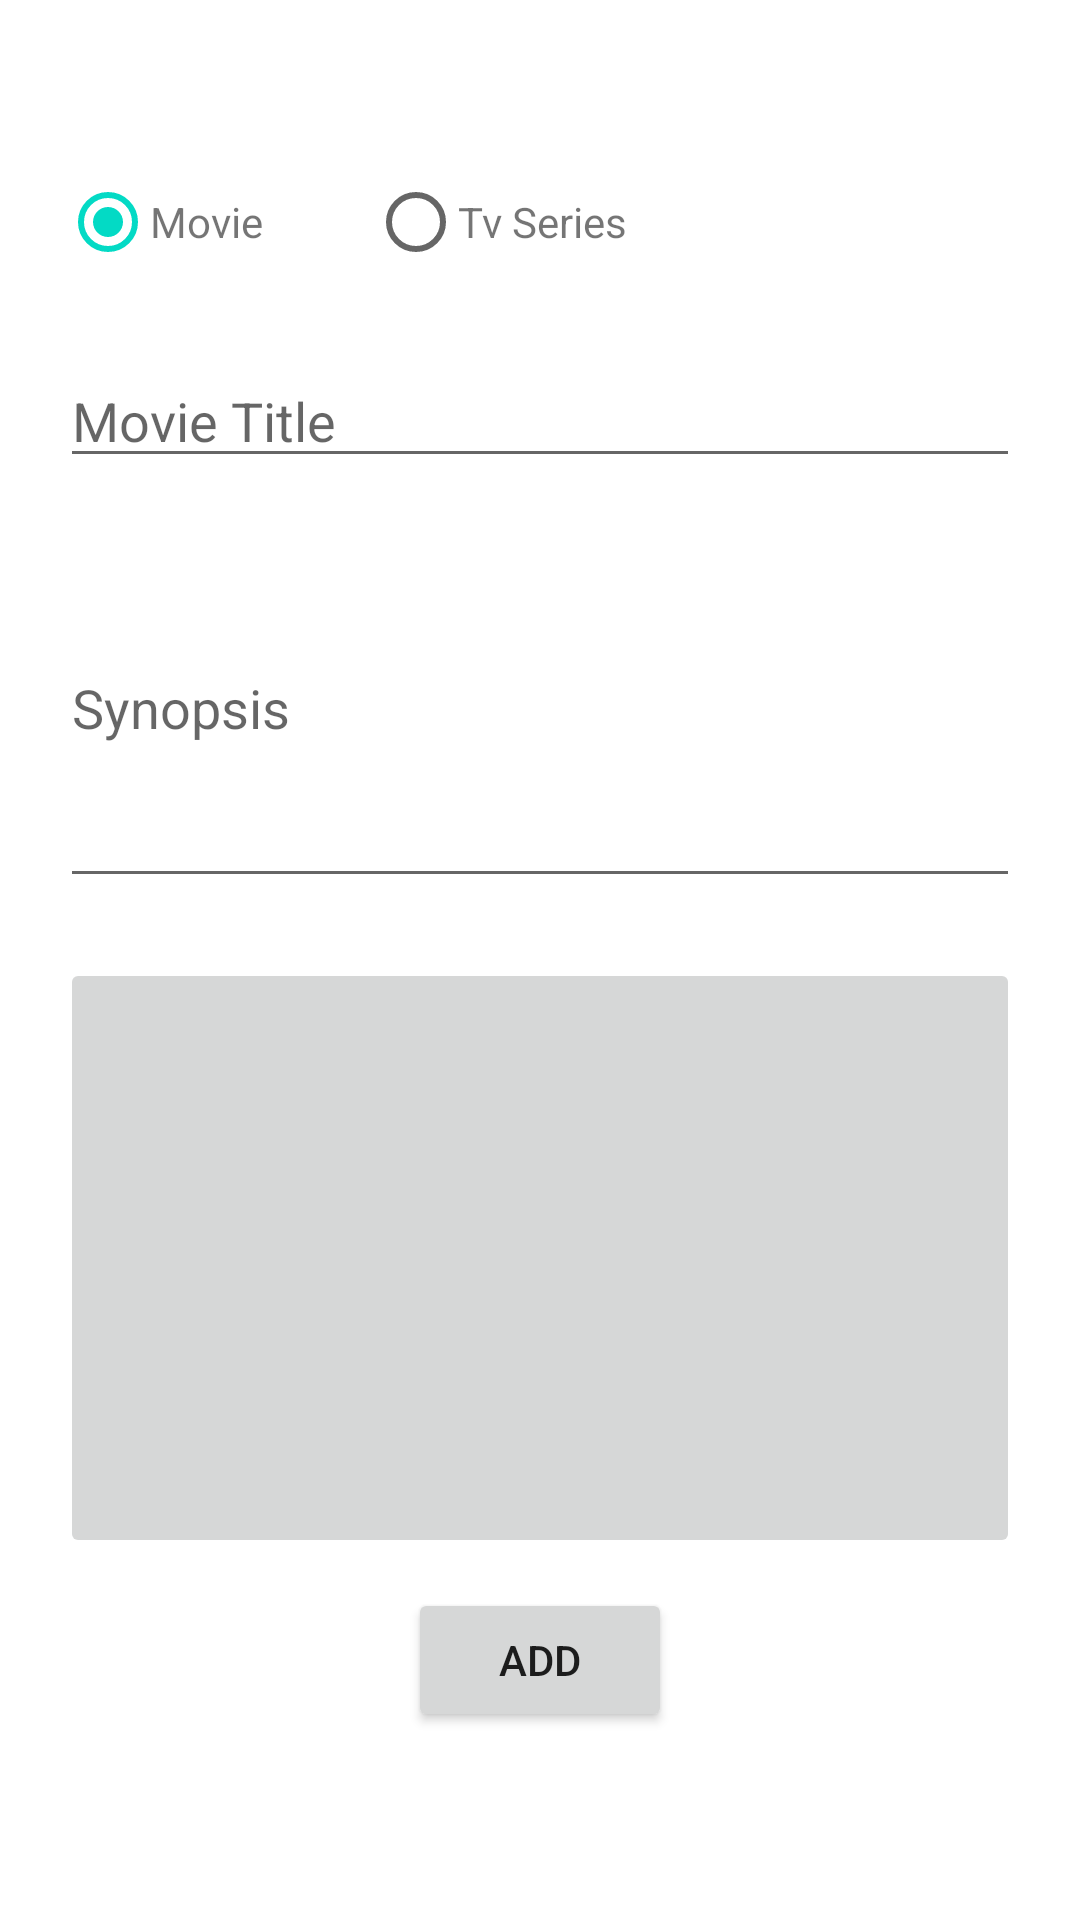

Here is an Android app screen rendered from its layout file. Give the layout XML and the strings, colors and styles it references.
<!-- AndroidManifest.xml: application theme Theme.LisTify -->
<!-- res/layout/fragment_add__movie.xml -->
<?xml version="1.0" encoding="utf-8"?>
<FrameLayout xmlns:android="http://schemas.android.com/apk/res/android"
    xmlns:tools="http://schemas.android.com/tools"
    android:layout_width="match_parent"
    android:layout_height="match_parent"
    tools:context=".Add_Movie">

    <RelativeLayout
        android:layout_width="match_parent"
        android:layout_height="match_parent">

        <LinearLayout
            android:id="@+id/radio_group"
            android:layout_width="wrap_content"
            android:layout_height="wrap_content"
            android:orientation="horizontal"
            android:layout_marginTop="50dp"
            android:layout_marginLeft="20dp">

            <RadioGroup
                android:layout_width="wrap_content"
                android:layout_height="wrap_content"
                android:orientation="horizontal">

                <RadioButton
                    android:id="@+id/radio_Movie"
                    android:layout_width="30dp"
                    android:layout_height="wrap_content"
                    android:checked="true"/>

                <TextView
                    android:id="@+id/label_movie"
                    android:layout_width="wrap_content"
                    android:layout_height="wrap_content"
                    android:text="Movie"
                    android:layout_marginRight="35dp"/>

                <RadioButton
                    android:id="@+id/radio_Series"
                    android:layout_width="30dp"
                    android:layout_height="wrap_content" />

                <TextView
                    android:id="@+id/label_series"
                    android:layout_width="wrap_content"
                    android:layout_height="wrap_content"
                    android:text="Tv Series"/>

            </RadioGroup>



        </LinearLayout>

        <EditText
            android:layout_width="match_parent"
            android:layout_height="wrap_content"
            android:id="@+id/Edit_Judul"
            android:layout_below="@+id/radio_group"
            android:hint="Movie Title"
            android:layout_marginTop="20dp"
            android:layout_marginHorizontal="20dp"/>

        <EditText
            android:layout_width="match_parent"
            android:layout_height="130dp"
            android:id="@+id/Edit_Synopsis"
            android:layout_below="@+id/Edit_Judul"
            android:hint="Synopsis"
            android:layout_marginHorizontal="20dp"
            android:layout_marginTop="10dp"/>

        <ImageButton
            android:layout_width="match_parent"
            android:layout_height="200dp"
            android:id="@+id/upload_poster"
            android:layout_below="@+id/Edit_Synopsis"
            android:layout_marginTop="20dp"
            android:layout_marginHorizontal="20dp"/>

        <Button
            android:layout_width="wrap_content"
            android:layout_height="wrap_content"
            android:text="ADD"
            android:layout_below="@+id/upload_poster"
            android:layout_centerHorizontal="true"
            android:layout_marginTop="10dp"/>


    </RelativeLayout>

</FrameLayout>
<!-- resources referenced by this layout -->
<resources>
  <style name="Theme.LisTify" parent="Theme.MaterialComponents.DayNight.DarkActionBar">
          
          <item name="colorPrimary">@color/purple_500</item>
          <item name="colorPrimaryVariant">@color/purple_700</item>
          <item name="colorOnPrimary">@color/white</item>
          
          <item name="colorSecondary">@color/teal_200</item>
          <item name="colorSecondaryVariant">@color/teal_700</item>
          <item name="colorOnSecondary">@color/black</item>
          
          <item name="android:statusBarColor" tools:targetApi="l">?attr/colorPrimaryVariant</item>
          
          <item name="windowActionBar">false</item>
          <item name="windowNoTitle"> true</item>
  
      </style>
  <!-- not gathered from this repository: default colours our renderer supplied (Android Studio template values) -->
  <color name="purple_500">#FF6200EE</color>
  <color name="purple_700">#FF3700B3</color>
  <color name="teal_200">#FF03DAC5</color>
  <color name="teal_700">#FF018786</color>
  <color name="black">#FF000000</color>
  <color name="white">#FFFFFFFF</color>
</resources>
